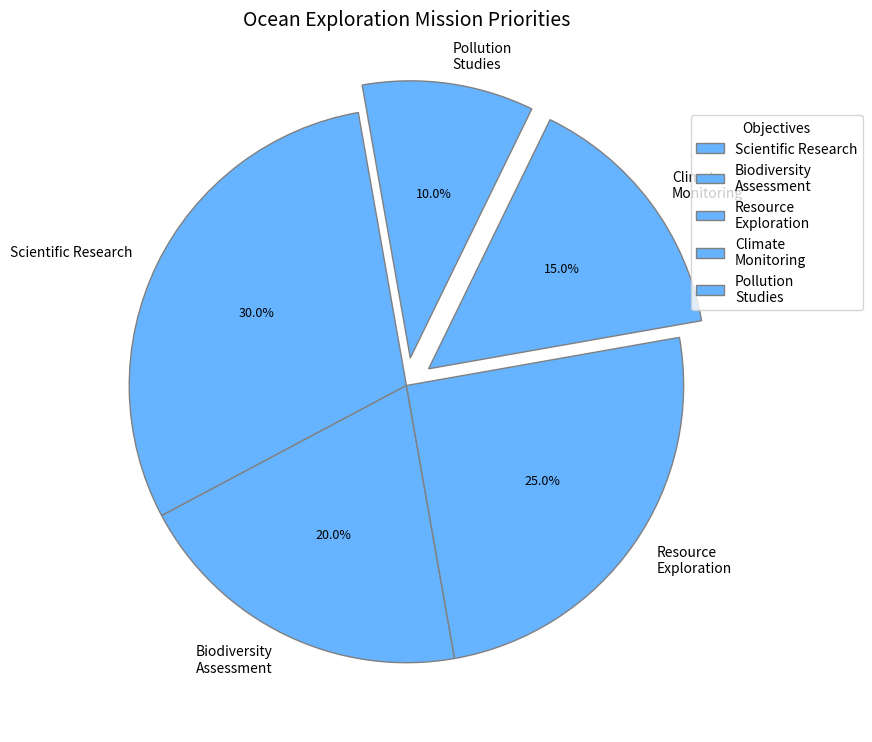

This figure's Python source:
import matplotlib.pyplot as plt

# Data definition for ocean exploration objectives
objectives = ['Scientific Research', 'Biodiversity\nAssessment', 'Resource\nExploration', 'Climate\nMonitoring', 'Pollution\nStudies']
proportions = [30, 20, 25, 15, 10]
single_color = '#66B3FF'  # Use a single color for all

fig, ax = plt.subplots(figsize=(9, 9))
wedges, texts, autotexts = ax.pie(
    proportions, 
    labels=objectives, 
    autopct='%1.1f%%', 
    startangle=100,
    colors=[single_color]*len(proportions),  # Apply the single color across all slices
    explode=(0, 0, 0, 0.1, 0.1),
    shadow=False,
    textprops=dict(color="black"),
    wedgeprops=dict(edgecolor='grey', linewidth=1)
)

plt.title("Ocean Exploration Mission Priorities", fontsize=14, fontweight='medium', pad=10)
plt.setp(autotexts, size=9, fontweight="light")

ax.legend(wedges, objectives, title="Objectives", loc="upper left", bbox_to_anchor=(0.9, 0.9))

plt.show()
